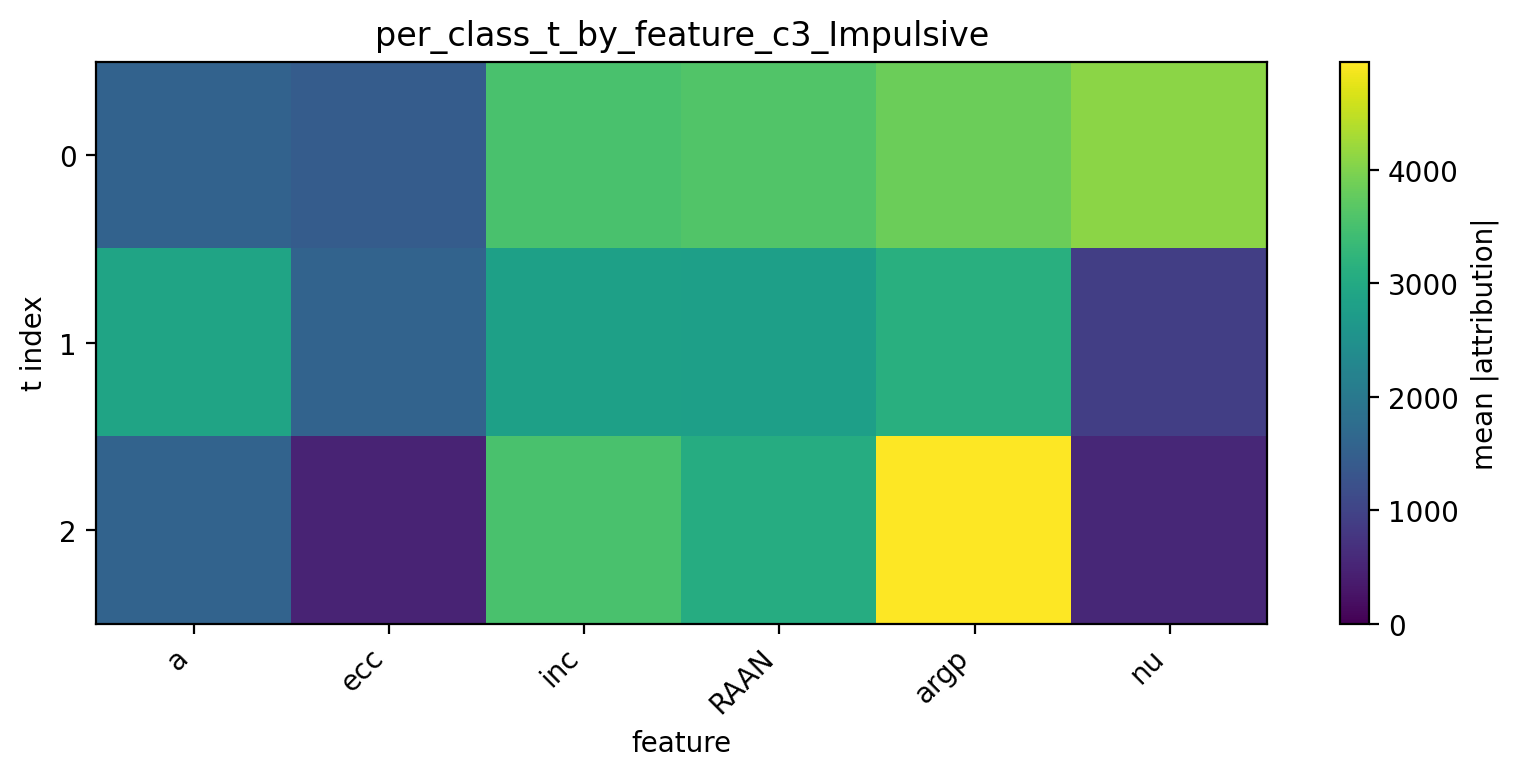

Data behind this chart, as committed beside it:
t, a, ecc, inc, RAAN, argp, nu
0, 1557, 1442, 3540, 3603, 3849, 4097
1, 2898, 1572, 2824, 2794, 3118, 920.9
2, 1581, 496.2, 3523, 3076, 4955, 560
